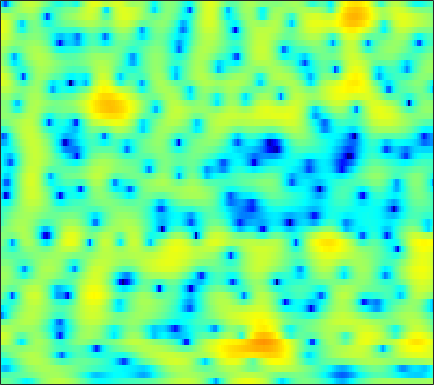

Source data for this figure (header and first rows):
-1.5398, -1.3888, -1.3538, -1.5067, -1.7461, -2.2248, -2.9098, -3.5494, -4.556, -5.7529, -6.9798, -7.7117, -8.0069, -7.274, -6.2318, -4.6088, -3.0606, -1.9997, -0.75486, 0.29533, 1.1694, 1.7163, 2.306, 2.7546
-3.817, -3.653, -3.441, -3.232, -3.074, -2.862, -2.647, -2.481, -2.249, -2.006, -1.745, -1.526, -1.212, -0.8687, -0.5929, -0.2078, 0.1888, 0.483, 0.858, 1.204, 1.504, 1.694, 1.89, 2.019
-10.57, -11.63, -12.2, -11.33, -10.02, -8.08, -6.265, -5.056, -3.654, -2.468, -1.47, -0.8266, -0.08665, 0.5311, 0.9174, 1.358, 1.708, 1.913, 2.115, 2.241, 2.296, 2.293, 2.232, 2.119
-7.136, -7.575, -7.713, -7.194, -6.395, -5.032, -3.586, -2.551, -1.286, -0.1876, 0.7373, 1.319, 1.957, 2.443, 2.715, 2.954, 3.055, 3.034, 2.884, 2.589, 2.153, 1.727, 1.034, 0.213
-3.852, -3.232, -2.484, -1.786, -1.282, -0.6225, -0.002654, 0.4437, 1.008, 1.523, 1.977, 2.273, 2.595, 2.823, 2.925, 2.954, 2.852, 2.681, 2.309, 1.756, 0.998, 0.2636, -0.9761, -2.577
-1.147, -0.6383, -0.1567, 0.1402, 0.2651, 0.3298, 0.3186, 0.2913, 0.2878, 0.3578, 0.5378, 0.7438, 1.067, 1.408, 1.633, 1.845, 1.931, 1.901, 1.698, 1.326, 0.7968, 0.2922, -0.4833, -1.345
4.043, 3.879, 3.48, 2.817, 2.108, 0.824, -0.9553, -2.728, -5.801, -8.894, -8.271, -5.832, -2.901, -0.788, 0.3433, 1.367, 1.949, 2.147, 2.106, 1.773, 1.175, 0.5625, -0.4343, -1.597
5.031, 4.723, 4.198, 3.519, 2.889, 1.886, 0.7006, -0.2689, -1.496, -2.286, -2.272, -1.781, -0.8385, 0.07771, 0.6244, 1.1, 1.272, 1.194, 0.8112, 0.1097, -0.9296, -1.932, -3.6, -5.712
2.878, 2.716, 2.519, 2.34, 2.208, 2.03, 1.854, 1.737, 1.616, 1.543, 1.529, 1.543, 1.574, 1.562, 1.495, 1.291, 0.9124, 0.4952, -0.2543, -1.253, -2.521, -3.657, -5.426, -7.42
-1.237, -1.185, -0.8659, -0.3403, 0.1123, 0.723, 1.294, 1.681, 2.129, 2.493, 2.76, 2.894, 2.988, 2.958, 2.849, 2.579, 2.138, 1.683, 0.9132, -0.07605, -1.301, -2.401, -4.15, -6.28
-15.42, -13.66, -9.38, -6.135, -4.3, -2.399, -0.9117, -0.002251, 0.9884, 1.78, 2.399, 2.749, 3.074, 3.239, 3.26, 3.152, 2.883, 2.579, 2.037, 1.346, 0.537, -0.1439, -1.13, -2.155
-9.161, -8.938, -7.786, -6.298, -5.189, -3.78, -2.473, -1.557, -0.4386, 0.5484, 1.402, 1.939, 2.511, 2.901, 3.073, 3.136, 3.026, 2.833, 2.427, 1.881, 1.215, 0.6646, -0.09868, -0.8784
-3.673, -4.152, -4.842, -5.476, -5.772, -5.682, -4.827, -3.778, -2.119, -0.4826, 0.9361, 1.825, 2.756, 3.413, 3.73, 3.919, 3.858, 3.655, 3.178, 2.484, 1.569, 0.7719, -0.4228, -1.679
-0.8406, -1.867, -3.779, -6.685, -10.2, -19.2, -13.61, -8.106, -3.736, -0.8717, 1.166, 2.309, 3.447, 4.212, 4.566, 4.77, 4.667, 4.389, 3.74, 2.748, 1.367, 0.03407, -2.196, -5.034
0.8092, 0.3272, -0.4126, -1.211, -1.737, -2.088, -1.916, -1.476, -0.616, 0.3459, 1.267, 1.884, 2.576, 3.097, 3.359, 3.535, 3.481, 3.263, 2.721, 1.854, 0.6254, -0.5989, -2.663, -5.271
1.393, 1.27, 0.9957, 0.6536, 0.3954, 0.05292, -0.247, -0.4277, -0.5583, -0.5663, -0.4366, -0.2362, 0.1568, 0.6397, 1.016, 1.45, 1.751, 1.861, 1.817, 1.547, 1.054, 0.5605, -0.2642, -1.189
1.771, 1.718, 1.482, 1.084, 0.6584, -0.09642, -1.064, -1.939, -3.334, -4.847, -6.032, -6.197, -5.227, -3.542, -2.249, -0.7607, 0.3972, 1.054, 1.668, 2.013, 2.121, 2.081, 1.88, 1.541
1.436, 1.393, 1.172, 0.7355, 0.2448, -0.6416, -1.861, -3.09, -5.331, -8.577, -13.29, -15.21, -10.69, -6.389, -4.098, -1.844, -0.2206, 0.6906, 1.597, 2.226, 2.597, 2.741, 2.777, 2.64
-0.03711, -0.0334, -0.1582, -0.4389, -0.7238, -1.199, -1.795, -2.283, -2.932, -3.515, -3.821, -3.769, -3.296, -2.48, -1.767, -0.8263, 0.03145, 0.5856, 1.191, 1.643, 1.973, 2.13, 2.233, 2.227
-1.561, -1.561, -1.707, -1.927, -2.097, -2.285, -2.371, -2.328, -2.162, -1.92, -1.607, -1.345, -0.9663, -0.5924, -0.3179, 0.01759, 0.2879, 0.4529, 0.6354, 0.7769, 0.9243, 1.045, 1.216, 1.394
-1.919, -2.209, -2.974, -4.079, -4.972, -5.728, -5.335, -4.423, -2.964, -1.598, -0.5388, 0.04795, 0.5681, 0.8221, 0.845, 0.6979, 0.3631, 0.02915, -0.4546, -0.8638, -1.118, -1.096, -0.7747, -0.1645
-0.3424, -0.8833, -2.262, -4.814, -7.92, -14.46, -11.38, -6.562, -2.637, -0.2175, 1.269, 1.925, 2.312, 2.203, 1.802, 0.8537, -0.5382, -1.874, -4.024, -6.421, -8.626, -9.451, -8.356, -5.639
0.3059, 0.2963, 0.08266, -0.2502, -0.4704, -0.5655, -0.1758, 0.3506, 1.195, 1.97, 2.458, 2.59, 2.397, 1.736, 0.8962, -0.7682, -3.163, -5.59, -9.963, -15.99, -23.52, -26.34, -20.64, -13.04
-1.284, -0.6607, 0.0279, 0.6063, 0.9601, 1.408, 1.825, 2.11, 2.441, 2.642, 2.671, 2.544, 2.124, 1.372, 0.5713, -0.8599, -2.756, -4.484, -7.204, -10.1, -12.24, -12.36, -10.7, -8.077
-3.771, -2.645, -1.44, -0.4755, 0.119, 0.8092, 1.356, 1.702, 2.051, 2.26, 2.325, 2.259, 2.015, 1.569, 1.112, 0.3484, -0.5545, -1.283, -2.25, -3.062, -3.579, -3.719, -3.549, -3.047
-4.419, -3.604, -2.616, -1.748, -1.136, -0.3918, 0.2763, 0.7242, 1.233, 1.635, 1.905, 2.017, 2.045, 1.936, 1.76, 1.43, 1.008, 0.6529, 0.1645, -0.3098, -0.718, -0.9773, -1.216, -1.341
-4.465, -4.266, -3.855, -3.26, -2.695, -1.853, -0.9412, -0.2731, 0.5559, 1.279, 1.859, 2.196, 2.501, 2.65, 2.659, 2.542, 2.292, 2.027, 1.59, 1.063, 0.4729, 0.00632, -0.6465, -1.3
-6.48, -7.298, -7.878, -7.38, -6.383, -4.627, -2.81, -1.55, -0.05916, 1.18, 2.176, 2.765, 3.345, 3.692, 3.816, 3.794, 3.574, 3.283, 2.73, 2.004, 1.094, 0.2997, -0.9457, -2.392
-10.17, -14, -25.27, -20.17, -13.31, -8.283, -4.874, -2.893, -0.7129, 1.001, 2.349, 3.139, 3.92, 4.402, 4.574, 4.569, 4.303, 3.939, 3.224, 2.287, 1.099, 0.0333, -1.648, -3.72
-8.331, -9.873, -11.21, -10.94, -9.836, -7.559, -5.035, -3.206, -1.029, 0.8002, 2.285, 3.161, 4.019, 4.542, 4.705, 4.636, 4.239, 3.732, 2.803, 1.593, 0.1706, -0.9926, -2.542, -4.082
-8.911, -12.04, -17.4, -17.96, -13.69, -8.885, -5.391, -3.229, -0.8471, 1.105, 2.641, 3.545, 4.426, 4.925, 5.06, 4.887, 4.304, 3.58, 2.226, 0.3483, -2.005, -4.042, -6.633, -7.856
-6.799, -8.571, -10.51, -10.62, -9.482, -7.115, -4.681, -2.948, -0.8603, 0.9578, 2.452, 3.362, 4.269, 4.809, 4.967, 4.827, 4.263, 3.532, 2.086, 0.002383, -2.965, -6.004, -11.48, -13.65
-5.774, -6.76, -7.86, -8.421, -8.345, -7.42, -5.858, -4.385, -2.402, -0.5152, 1.104, 2.111, 3.154, 3.863, 4.154, 4.243, 3.986, 3.566, 2.712, 1.582, 0.2598, -0.7544, -1.942, -2.67
-7.115, -8.595, -11.14, -15, -18.48, -16.96, -11.26, -7.979, -4.593, -2.009, 0.002097, 1.202, 2.453, 3.333, 3.769, 4.071, 4.072, 3.904, 3.47, 2.852, 2.093, 1.481, 0.6337, -0.1734
-7.485, -8.458, -10, -11.52, -12.19, -11.22, -8.682, -6.524, -3.897, -1.682, 0.1482, 1.273, 2.465, 3.319, 3.765, 4.105, 4.177, 4.071, 3.741, 3.202, 2.477, 1.838, 0.8753, -0.2311
-8.062, -8.313, -8.344, -7.927, -7.301, -6.146, -4.636, -3.421, -1.76, -0.2246, 1.129, 1.991, 2.917, 3.589, 3.918, 4.144, 4.131, 3.963, 3.546, 2.905, 2.066, 1.286, 0.06226, -1.392
-12.18, -12.91, -12.03, -9.733, -7.786, -5.443, -3.347, -1.975, -0.3608, 1.016, 2.143, 2.829, 3.529, 3.987, 4.17, 4.206, 4.009, 3.717, 3.13, 2.35, 1.377, 0.5073, -0.846, -2.436
-14.84, -18.23, -15.82, -10.4, -7.391, -4.354, -2.068, -0.6645, 0.8483, 2.06, 2.986, 3.512, 3.993, 4.221, 4.235, 4.031, 3.578, 3.094, 2.263, 1.264, 0.11, -0.793, -2.052, -3.384
-5.359, -5.26, -4.636, -3.542, -2.546, -1.172, 0.1187, 0.9974, 2.021, 2.85, 3.483, 3.819, 4.07, 4.077, 3.906, 3.433, 2.664, 1.872, 0.5653, -1.042, -2.792, -4.038, -5.353, -6.056
-0.934, -0.7611, -0.4579, -0.07089, 0.264, 0.795, 1.333, 1.75, 2.301, 2.809, 3.253, 3.5, 3.672, 3.62, 3.397, 2.816, 1.859, 0.8162, -1.062, -3.743, -7.676, -12.03, -19.47, -14.07
0.7967, 0.8294, 0.7788, 0.6739, 0.5348, 0.3619, 0.2691, 0.3023, 0.5802, 1.102, 1.751, 2.22, 2.715, 2.984, 2.99, 2.707, 2.049, 1.3, -0.07749, -1.887, -4.059, -5.664, -7.043, -6.804
0.7383, 0.7082, 0.3841, -0.3451, -1.173, -2.781, -4.741, -5.968, -5.902, -3.903, -1.66, -0.2487, 1.179, 2.119, 2.544, 2.769, 2.645, 2.371, 1.783, 1.036, 0.2638, -0.296, -0.845, -1.135
0.1258, 0.3384, 0.1333, -0.7074, -1.796, -4.045, -7.579, -11.01, -11.42, -6.731, -3.225, -1.346, 0.4302, 1.607, 2.184, 2.628, 2.759, 2.671, 2.358, 1.882, 1.307, 0.8528, 0.311, -0.1293
1.004, 1.362, 1.388, 1.02, 0.5141, -0.3254, -1.149, -1.603, -1.724, -1.306, -0.5474, 0.1059, 0.9458, 1.638, 2.019, 2.325, 2.371, 2.213, 1.771, 1.054, 0.07993, -0.7268, -1.855, -2.781
3.504, 3.535, 3.348, 2.938, 2.512, 1.835, 1.1, 0.5943, 0.0442, -0.2754, -0.2648, -0.08051, 0.3721, 0.9228, 1.315, 1.666, 1.725, 1.548, 0.9423, -0.175, -1.905, -3.7, -7.048, -11.55
5.604, 5.272, 4.689, 3.9, 3.179, 2.037, 0.6607, -0.5317, -2.297, -3.996, -4.906, -4.571, -3.137, -1.444, -0.3542, 0.7098, 1.297, 1.419, 1.114, 0.2773, -1.162, -2.684, -5.305, -8.162
5.625, 5.061, 4.152, 3.065, 2.109, 0.6046, -1.2, -2.885, -5.956, -10.86, -19.67, -14.79, -7.633, -3.712, -1.798, -0.02881, 1.079, 1.534, 1.742, 1.551, 1.03, 0.4456, -0.4308, -1.29
3.716, 3.012, 1.87, 0.5373, -0.5334, -1.991, -3.338, -4.173, -5.066, -5.618, -5.525, -4.91, -3.552, -1.988, -0.8754, 0.37, 1.276, 1.742, 2.099, 2.172, 2.021, 1.79, 1.377, 0.8838
1.784, 0.982, -0.516, -2.602, -4.531, -7.334, -9.249, -8.955, -7.178, -5.29, -3.665, -2.564, -1.256, -0.1162, 0.641, 1.48, 2.092, 2.422, 2.668, 2.702, 2.549, 2.342, 1.96, 1.486
1.295, 0.6639, -0.7624, -2.944, -5.26, -9.471, -13.41, -11.54, -7.385, -4.348, -2.229, -1.018, 0.279, 1.277, 1.863, 2.452, 2.837, 2.997, 3.015, 2.848, 2.503, 2.131, 1.506, 0.775
2.279, 1.95, 1.206, 0.2281, -0.5706, -1.524, -2.08, -2.103, -1.668, -0.9215, -0.0976, 0.5042, 1.206, 1.788, 2.128, 2.433, 2.569, 2.529, 2.307, 1.871, 1.21, 0.548, -0.5496, -1.887
3.75, 3.461, 2.959, 2.342, 1.856, 1.238, 0.7474, 0.463, 0.272, 0.2602, 0.4166, 0.6035, 0.8908, 1.175, 1.344, 1.47, 1.434, 1.284, 0.9131, 0.2951, -0.6042, -1.494, -3, -5.034
5.234, 4.846, 4.22, 3.476, 2.849, 1.942, 1.008, 0.3385, -0.4399, -0.9522, -1.095, -0.9815, -0.6057, -0.1738, 0.0986, 0.3272, 0.3404, 0.2193, -0.1663, -0.7776, -1.621, -2.386, -3.648, -5.185
6.426, 5.946, 5.15, 4.173, 3.29, 1.861, 0.05045, -1.576, -4.106, -6.363, -6.66, -5.428, -3.432, -1.875, -1.064, -0.4509, -0.2822, -0.4185, -0.8911, -1.581, -2.358, -2.915, -3.611, -4.172
6.443, 5.962, 5.207, 4.266, 3.403, 1.98, 0.05744, -1.862, -5.432, -10.3, -10.55, -7.194, -3.777, -1.72, -0.8178, -0.3019, -0.4472, -0.9784, -2.137, -3.768, -5.533, -6.565, -6.738, -5.866
4.159, 3.741, 3.227, 2.745, 2.38, 1.845, 1.23, 0.7295, 0.07312, -0.3558, -0.3573, -0.07865, 0.4802, 0.9722, 1.108, 0.9248, 0.1896, -0.7803, -2.79, -5.963, -11.44, -19.87, -16.23, -9.227
-1.194, -1.818, -2.215, -1.911, -1.346, -0.479, 0.369, 0.9, 1.514, 2.021, 2.445, 2.716, 2.966, 3.043, 2.952, 2.577, 1.871, 1.114, -0.2306, -1.856, -3.482, -4.434, -4.902, -4.657
-9.711, -13.42, -18.46, -12.15, -8.107, -4.465, -1.976, -0.5559, 0.9199, 2.042, 2.896, 3.371, 3.8, 3.984, 3.988, 3.772, 3.323, 2.836, 2.007, 1.003, -0.1098, -0.9685, -2.132, -3.314
